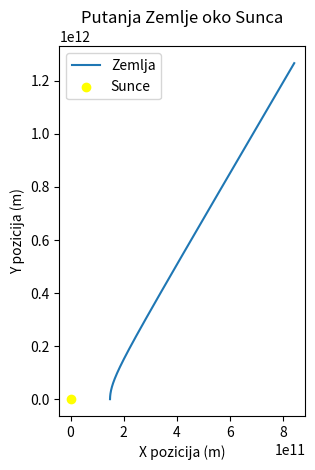

The matplotlib source for this figure:
import matplotlib.pyplot as plt
import numpy as np

m1 = 1.989 * 10**30  # masa Sunca
m2 = 5.9742 * 10**24  # masa Zemlje
r1 = np.array([0, 0])  # početni položaj Sunca
r2 = np.array([1.486 * 10**11, 0])  # početni položaj Zemlje
v1 = np.array([0, 0])  # početna brzina Sunca
v2 = np.array([0, 29783])  # početna brzina Zemlje
dt = 86400  # korak vremena u sekundama (jedan dan)
trajanje_dana = 365.242  # trajanje simulacije u danima
G = 6.67408 * 10**-11  # gravitacijska konstanta


def gravitacijska_sila (r,m1,m2,G): #definiram funkciju gravitacijska_sila koja računa grav.silu između 2 čestice; funkcija prima poziciju r između čestica mase m1 i m2, a G je gravitacijska konstanta
    r_norm = np.linalg.norm(r) #
    return -G * m1 * m2 / r_norm **3 * r #vraćanje rezultata, izračunavanje grav sile prema N.z.

def putanja (m1,m2,r1,r2,v1,v2,dt, trajanje_dana, G): #definiram funkciju putanja koja simulira kretanje čestica, ona primas+ mase, poč.položaje, poč brzine, korak vremena, trajanje gibanja i grav konst
    trajanje_sekunde = trajanje_dana * 24 * 3600 #pretvaram trajanje gibanja simulacije iz dana u sekunde jer je vrijeme u sekundama
    č1 = [np.array(r1)] #inicijalizira se lista za pohranu položaja prve čestice 
    č2 = [np.array(r2)] #inicijalizira se lista za pohranu položaja druge čestice 
    
    t = 0
    while t < trajanje_sekunde: #petlja koja traje dok simulacija ne dostigne zadano trajanje
        r = np.array(r2) - np.array(r1) #računanje vektora relativnog položaja dvije čestice
        
        a1 = gravitacijska_sila(r, m1, m2, G) / m1 #izračunavanje akceleracije prve čestice 
        v1 = v1 + a1 * dt #ažuriranje brzine koristeći Eulerovu metodu
        r1 = r1 + v1 * dt #ažuriranje položaja koristeći ažuriranu brzinu
        č1.append(r1.copy()) #dodavanje trenutnog položaja prve čestice koristeći novu (ažuriranu) brzinu

        a2 = gravitacijska_sila(-r, m2, m1, G) / m2 #ista stvar za česticu 2
        v2 = v2 + a2 * dt
        r2 = r2 + v2 * dt
        č2.append(r2.copy())

        t += dt #ažuriranje vremena simulacije za korak vremena

    return np.array(č1), np.array(č2) #vraćanje rezultata simulacije kao nizova položaja čestica

putanja_sunca, putanja_zemlje = putanja(m1, m2, r1, r2, v1, v2, dt, trajanje_dana, G) #postavljanje početnih uvjeta, pozivanje funkcije putanja i prikaz rezultata

# prikaz rezultata
plt.plot(putanja_zemlje[:, 0], putanja_zemlje[:, 1], label='Zemlja')
plt.scatter(putanja_sunca[-1, 0], putanja_sunca[-1, 1], color='yellow', label='Sunce')
plt.xlabel('X pozicija (m)')
plt.ylabel('Y pozicija (m)')
plt.title('Putanja Zemlje oko Sunca')
plt.gca().set_aspect('equal', adjustable='box')
plt.legend()
plt.show()